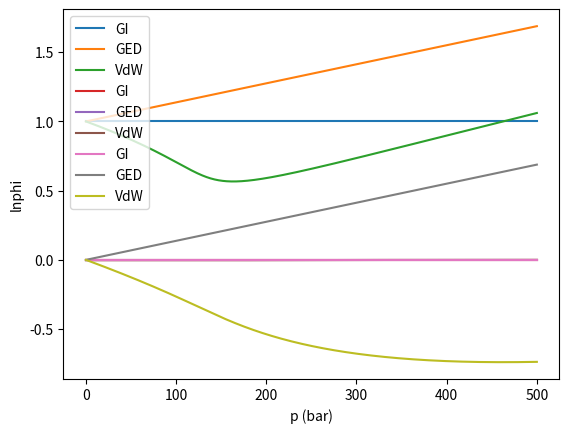

Python code for this plot:
#!/usr/bin/env python
# coding: utf-8

# # Problema 1.3

# **Problema** 1-3
# 
# Para una temperatura de $723$ K y un volumen molar $1$ dm$^{3}$, empleando los modelos de gas ideal, esferas duras y Van der Waals, graficar entre $10^{-5}$ y $500$ bar:
# 
# a) $Z \, \, vs \, \, p$ 
# 
# b) $(Z-1)/p \, \, vs \, \, p$
# 
# c) $\ln \varphi \, \, vs \, \, p$
# 
# 
# 

# **Resolución:**
# 
# Este ejercicio nos permitirá no solo aprender/repasar cómo graficar una dada función con python, sino que también sirve de caso de estudio para aprender a integrar numéricamente. ¿Por qué hablamos de integración? Bueno, porque el $\ln \varphi$ a una dada presión se calcula como la integral de $(Z-1)/p$ entre $0$ (o $p$ tendiendo a $0$) y la presión a la cual se quiere conocer $\ln \varphi$:
# 
# $$ \ln \varphi  = \int_{p \to 0}^{p}\frac{Z-1}{p} dp $$ 
# 
# Pero esto nos lo piden recién en el item c, por lo que primero nos concentraremos en los items **a** y **b**, que son más directos.

# Comenzaremos por **importar** algunas **bibliotecas** que nos permitirán realizar operaciones matemáticas y gráficar.
# 
# Numpy (https://numpy.org/) es una de las librerías más poderosas de python, y sus alcances van mucho más allá de lo que utilizaremos en este ejercicio. Nos permite realizar diversas operaciones matemáticas con **arrays** (matrices), leer y escribir archivos .csv, entre otras cosas.
# 
# Matplotlib (https://matplotlib.org/) es una librería que permite generar gráficos (y animaciones), y en particular **pyplot** es un subconjunto de funciones de ella que permite generar gráficos de forma particularmente simple.
# 
# Para importar numpy y pyplot, ejecutamos:

# In[1]:


import numpy as np # importo numpy con el alias np
import matplotlib.pyplot as plt # importo pyplot de matplotlib con el alias plt


# El siguiente paso es cargar nuestras los valores de nuestros parámetrosen el programa. Esto puede realizarse de varias maneras (por ejemplo, podríamos leerlos de un archivo aparte), pero para mantener el código simple, procederemos a asignar los valores de los parámetros a variables dentro del mismo código: 

# In[2]:


R = 0.08314 # bar.dm3/K mol
a = 3.640 # dm6 bar/mol2
b = 0.04267 # L/mol
T = 373 # K


# Lo que nos conviene ahora es definir funciones para calcular $Z$ según distintos modelos, que tomen como variables $T$, $p$ y los parámetros del modelo en particular.
# 
# Pero antes de programar, tenemos que resolver nuestro problema en "lápiz y papel". La estrategia a seguir es, para cada modelo, despejar $\bar{V}$ en función del resto de las variables, para luego reemplazar en $Z$:
# 
# $$ Z = \frac{p \bar{V}}{RT} $$
# 
# *  Para gases ideales (GI):
# 
# $$ p = \frac{RT}{\bar{V}} ⇒ \bar{V} = \frac{RT}{p} $$
# 
# De modo que:
# 
# 
# $$ Z_{GI} = \frac{p \bar{V}}{RT} = \frac{p}{RT} \ \frac{RT}{p}$$
# 
# $$ \boxed{Z_{GI} = 1}$$
# 
# Es decir, $Z_{GI}$ es siempre igual a $1$, para cualquier $p$.
# 
# No es necesario definir una función en este caso, pero lo haremos de todas maneras para mantener la "homogeneidad" de nuestro enfoque:
# 
# 
# 

# In[3]:


def calcularZ_GI(R,p,T): 
  return 1.0


# * El caso de esferas duras (GED) también es relativamente sencillo, por que podemos despejar $\bar{V}$:
# 
# 
# $$ p = \frac{RT}{\bar{V}-b} ⇒ \bar{V} = \frac{RT}{p}+b $$
# 
# Y luego,
# 
# $$ Z_{GED} = \frac{p \bar{V}}{RT} = \frac{p}{RT} \ (\frac{RT}{p}+b)$$
# 
# $$ \boxed{ Z_{GED} = 1+\frac{p \ b}{RT} }$$

# In[4]:


def calcularZ_GED(b,R,p,T): 
  return (p*b/(R*T))+1.0


# * Por último, caso del modelo de Van de Waals (VdW) es un poco más complejo, debido a que es difícil "despejar" $\bar{V}$. Más precisamente, requiere encontrar las raíces de un polinomio de grado tres.
# 
# Para VdW:
# 
# $$ p=\frac{RT}{\bar{V}-b}-\frac{a}{\bar{V}^{2}} $$
# 
# Se obtiene que:
# 
# $$ p\bar{V}^{3}-(b \ p + RT)\bar{V}^{2}+a \bar{V} - a \ b=0 $$
# 
# De modo que si queremos saber, para una dada presión y temperatura, el volumen molar del gas, tenemos que encontrar las raíces del polinomio $f(\bar{V})$:
# 
# $$ f(\bar{V})=A \bar{V}^{3} + B \bar{V}^{2} + C \bar{V} + D $$
# 
# Donde:
# 
# $$ A = p \qquad B = -(b \ p + RT) \qquad C = a \qquad D = -ab $$
# 
# Lo primero a notar es que no habrá una única solución. Sin embargo, solo una de las soluciones tendrá significado fisicoquímico*. Nos quedaremos con la solución real más grande.
# 
# ___
# ( * ) No es trivial de demostrar, pero las otras serán o bien, negativas, o bien, imaginarias, o bien, cercanas a $b$. Esto está relacionado con que los coeficientes $A$, $B$, $C$ y $D$ no pueden valer cualquier cosa, sino que algunos están relacionados entre ellos, otros tienen siempre signo definido, etc. (ver *fórmulas de Vieta*, que relacionan las raíces de los polinomios con sus coeficientes).
# ___
# 
# Para resolver este problema, utilizaremos la función **roots**  de **numpy**, que recibe como input una lista con los coeficientes del polinomio y da como resultado un **array** con sus raíces. Tendremos que tener un cuidado extra, puesto que no queremos cualquier raíz, sino la real más grande:
# 

# In[5]:


#Primero calculamos los coeficientes del polinomio

def calcularZ_VdW(a,b,R,p,T): 
  #Primero calculamos los coeficientes del polinomio
  A=p
  B=-(b*p+R*T)
  C=a
  D=-a*b
  #Ahora llamamos la función root de numpy
  raices=np.roots([A,B,C,D])
  #Guardamos en una lista las raíces reales
  raices_reales=[] #lista vacía donde las vamos a guardar
  for raiz in raices:
    if np.isreal(raiz): #usamos la función isreal para ver si el elemento es real
        raices_reales.append(np.real(raiz)) #si es real, la guardamos
  #Nuestro Vmolar es el máximo de los valores de la lista:
  Vm=max(raices_reales)
  #Solo queda calcular Z
  return p*Vm/(R*T)


# Y con algo de esfuerzo para este último caso, ya tenemos nuestras funciones calcularZ_GI, calcularZ_GED y calcularZ_VdW que, recibiendo como input $p$, $T$ y los parámetros del modelo, calculan $Z$.
# 
# ---
# Nota: Esto podríamos haberlo resuelto también con un "solver" que encuentre numéricamente qué valor de $\bar{V}$ resuelve la ecuación$. En particular la biblioteca fsolve de scipy.optimize es muy útil para realizar este tipo de tareas, como veremos más adelante en la segunda parte de la materia.
# 
# ---
# 
# Ahora solo nos queda generar una lista de presiones, calcular $Z$ para cada una de ellas, y guardar estos $Z$ en otra lista 

# In[6]:


lista_p=np.linspace(0.00001,500,1000) #Para generar una lista de presiones, genero un array de numpy de 1000 elementos entre 10-5 y 500
lista_Z_GI=[] #Genero lista vacía donde voy a guardar los Z asociados a cada presión
lista_Z_GED=[]
lista_Z_VdW=[]
for p in lista_p:
   lista_Z_GI.append(calcularZ_GI(R,p,T))
   lista_Z_GED.append(calcularZ_GED(b,R,p,T))
   lista_Z_VdW.append(calcularZ_VdW(a,b,R,p,T))


# Y ya podemos graficar:

# In[7]:


plt.plot(lista_p,lista_Z_GI,label='GI')
plt.plot(lista_p,lista_Z_GED,label='GED')
plt.plot(lista_p,lista_Z_VdW,label='VdW')
plt.xlabel('p (bar)') # Rótulo de eje horizontal
plt.ylabel('Z') #Rótulo de eje vertical
plt.legend() #Para mostrar la leyenda de cada línea graficada
plt.show() #Para mostrar graficar la figura en pantalla


# **b)** El plot de $(Z-1)/p$ requiere generar nuevas listas a partir de las anteriores:

# In[8]:


lista_Zmenos1sobreP_GI=[] #Genero lista vacía donde voy a guardar los Z asociados a cada presión
lista_Zmenos1sobreP_GED=[]
lista_Zmenos1sobreP_VdW=[]
for i in range(0,len(lista_p)): #i va a ir desde 0 hasta la dimensión de lista_p -no inclusive-
    lista_Zmenos1sobreP_GI.append((lista_Z_GI[i]-1)/lista_p[i]) 
    lista_Zmenos1sobreP_GED.append((lista_Z_GED[i]-1)/lista_p[i]) 
    lista_Zmenos1sobreP_VdW.append((lista_Z_VdW[i]-1)/lista_p[i])


# Y ya tenemos en una lista valores de $(Z-1)/p$. Antes de graficar, vamos ya a determinar $\ln \varphi$.
# 
# **c)** La estrategia que utilizaremos será la de integrar numéricamente la expresión anterior. Realizaremos la integración entre el primer elemento de nuestro array de presiones (que es una presión cercana a cero), y la presión que querramos.
# 
# El método que utilizaremos será el conocido como método trapezoidal, y lo implementaremos nosotros mismos. La figura siguiente intenta describir cómo se aproxima el área debajo de la curva con este método, dibujando un trapezoide, y calculando su área:
# 
# ![](https://drive.google.com/uc?export=view&id=1sT4Z5EDXb9R9WRj2RUlymb2LjgatcWlo)

# Luego, obtenemos $\ln \varphi$ como (el código es un poco largo porque los nombres que elegimos para nuestras listas son excesivamente declarativos, pero leánlo con atención que se parece a lo que venimos haciendo hasta ahora):

# In[9]:


lista_lnphi_GI=[]
lista_lnphi_GI.append(0.0) #a p->0 asumimos la integral da 0
valor_GI=0.0
lista_lnphi_GED=[]
lista_lnphi_GED.append(0.0) #a p->0 asumimos la integral da 0
valor_GED=0.0
lista_lnphi_VdW=[]
lista_lnphi_VdW.append(0.0) #a p->0 asumimos la integral da 0
valor_VdW=0.0
for i in range(0,len(lista_p)-1): #como en cada iteración miramos el elemento i y el i+1, no barremos hasta el último elemento de p sino el anteúltimo
    valor_GI=valor_GI+(lista_Zmenos1sobreP_GI[i+1]+lista_Zmenos1sobreP_GI[i])*(lista_p[i+1]-lista_p[i])/2
    valor_GED=valor_GED+(lista_Zmenos1sobreP_GED[i+1]+lista_Zmenos1sobreP_GED[i])*(lista_p[i+1]-lista_p[i])/2
    valor_VdW=valor_VdW+(lista_Zmenos1sobreP_VdW[i+1]+lista_Zmenos1sobreP_VdW[i])*(lista_p[i+1]-lista_p[i])/2
    lista_lnphi_GI.append(valor_GI)
    lista_lnphi_GED.append(valor_GED)
    lista_lnphi_VdW.append(valor_VdW)


# In[10]:


plt.plot(lista_p,lista_Zmenos1sobreP_GI,label='GI')
plt.plot(lista_p,lista_Zmenos1sobreP_GED,label='GED')
plt.plot(lista_p,lista_Zmenos1sobreP_VdW,label='VdW')
plt.xlabel('p (bar)') # Rótulo de eje horizontal
plt.ylabel('(Z-1)/p') #Rótulo de eje vertical
plt.legend() #Para mostrar la leyenda de cada línea graficada
plt.show() #Para mostrar graficar la figura en pantalla


# In[11]:


plt.plot(lista_p,lista_lnphi_GI,label='GI')
plt.plot(lista_p,lista_lnphi_GED,label='GED')
plt.plot(lista_p,lista_lnphi_VdW,label='VdW')
plt.xlabel('p (bar)') # Rótulo de eje horizontal
plt.ylabel('lnphi') #Rótulo de eje vertical
plt.legend() #Para mostrar la leyenda de cada línea graficada
plt.show() #Para mostrar graficar la figura en pantalla

